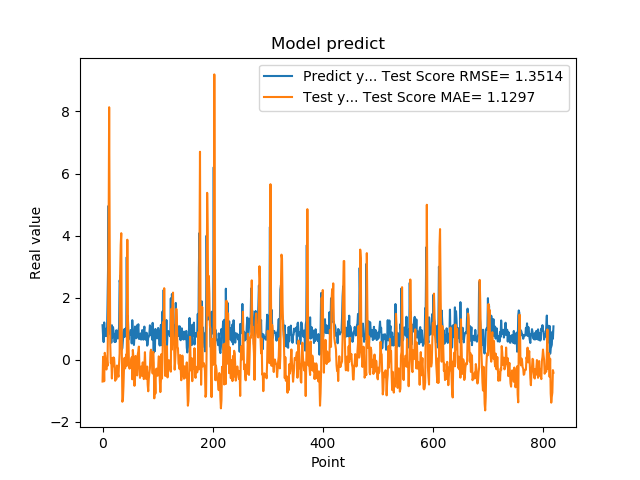

Data behind this chart, as committed beside it:
1.111775994300842507e+00, -7.038193476193868037e-01
7.566530108451843262e-01, 9.419448369751141914e-02
5.684260129928588867e-01, -1.440697473303948206e-01
1.201630949974060059e+00, -6.939552010403964299e-01
8.802530169486999512e-01, 2.224149078436561122e-01
8.531429767608642578e-01, 1.222487608459302405e-01
7.591750025749206543e-01, -1.423212552113633789e-01
1.005007982254028320e+00, -3.158074586830370567e-01
7.687720060348510742e-01, 2.649844025052111585e-02
1.740013241767883301e+00, -1.967626348732494368e-01
2.913533687591552734e+00, 1.255443658298965648e+00
4.963075160980224609e+00, 3.886142574340464950e+00
1.471215128898620605e+00, 8.137104533325180356e+00
1.000648975372314453e+00, 3.705376256633005738e+00
8.220189809799194336e-01, 5.072943076158282771e-01
9.362199902534482643e-01, -1.117270011989716094e-01
5.486897230148315430e-01, -4.457600405866882914e-02
1.111255049705505371e+00, -6.052618996811328644e-01
7.148039937019348145e-01, 5.882588614240139013e-02
1.052167057991027832e+00, -2.135631101117132502e-01
8.955980539321898304e-01, 7.440051906106340263e-02
7.769405245780944824e-01, 4.537656665990242449e-02
5.699509978294372559e-01, -2.576945357667582148e-01
8.244060277938842773e-01, -6.778077599929427377e-01
5.800840258598327637e-01, -4.004536103206795539e-01
9.488009810447691761e-01, -6.292622899090206667e-01
7.918390035629272461e-01, -1.886485110726662251e-01
6.937990188598632812e-01, -1.969265977565232140e-01
6.834830045700073242e-01, -4.648555511548845831e-01
9.433320164680479847e-01, -5.480275028095139556e-01
1.032713770866394043e+00, -1.272893802638100647e-01
2.556216001510620117e+00, 1.985894610740607247e-01
2.464895963668823242e+00, 2.799132684738961263e+00
2.728049993515014204e+00, 3.700573319416812001e+00
3.558506965637206476e-01, 4.077941758529973981e+00
3.262020051479339600e-01, 2.975971177085290353e-01
3.781589865684509277e-01, -1.354560916799778747e+00
6.306380033493041992e-01, -1.290471807518488223e+00
8.854129910469055176e-01, -8.466664685918785516e-01
9.743152856826782227e-01, -2.588625160891975252e-01
7.307389974594116211e-01, 6.191907269534781266e-02
9.521890282630921520e-01, -2.803841243135895001e-01
1.011654973030090332e+00, -8.042549280267319300e-02
7.643579840660095215e-01, 1.696692431405150414e-01
3.306220054626464844e+00, -1.995274674395024206e-01
7.543110251426696777e-01, 3.867721704318969334e+00
1.409499049186706321e+00, 1.359696230191660193e+00
6.401469707489013672e-01, 6.953689630566345370e-01
8.640019893646240234e-01, -1.337561738572908832e-01
8.469420075416564941e-01, -2.876948702258827484e-01
7.976629734039306641e-01, -1.636383511143690295e-01
9.555831551551821068e-01, -2.565873174097949572e-01
9.546210169792175293e-01, -2.913147722750944815e-02
5.251880288124084473e-01, 7.725209016094933268e-02
1.275226235389709695e+00, -6.313248677077374360e-01
8.355640172958374023e-01, 3.150625440494374541e-01
7.640249729156494141e-01, 9.842415684982257218e-02
4.752210080623626154e-01, -3.197496801329565708e-01
7.414129972457885742e-01, -8.410713239138551955e-01
1.069700956344604492e+00, -6.005850188197590089e-01
7.892770171165466309e-01, 1.217345407314840422e-01
... 759 more rows
